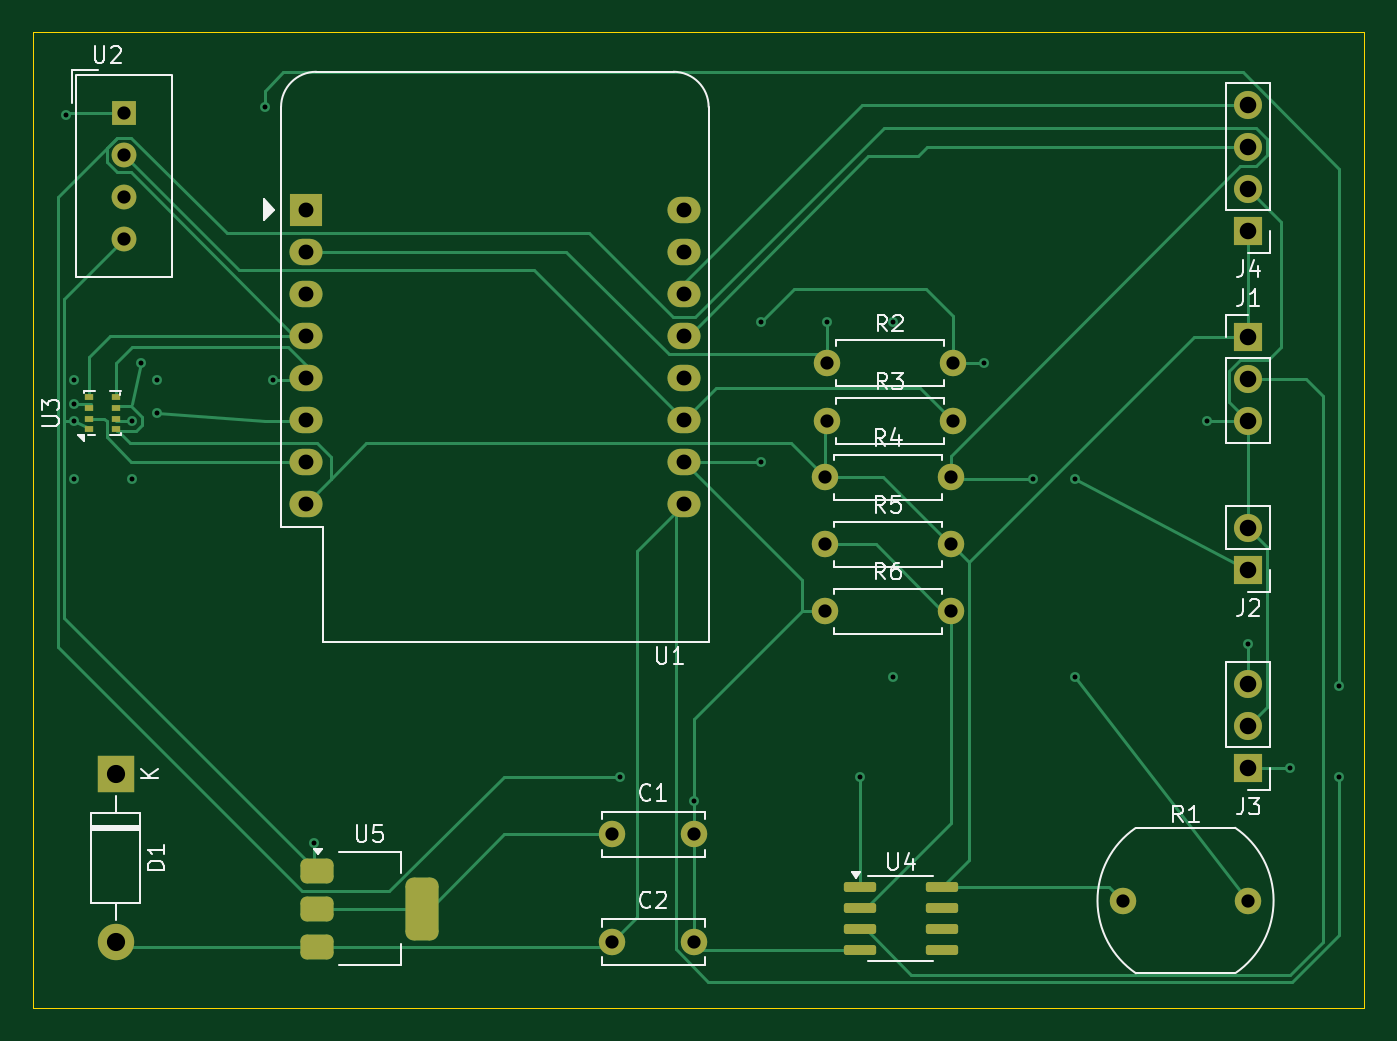
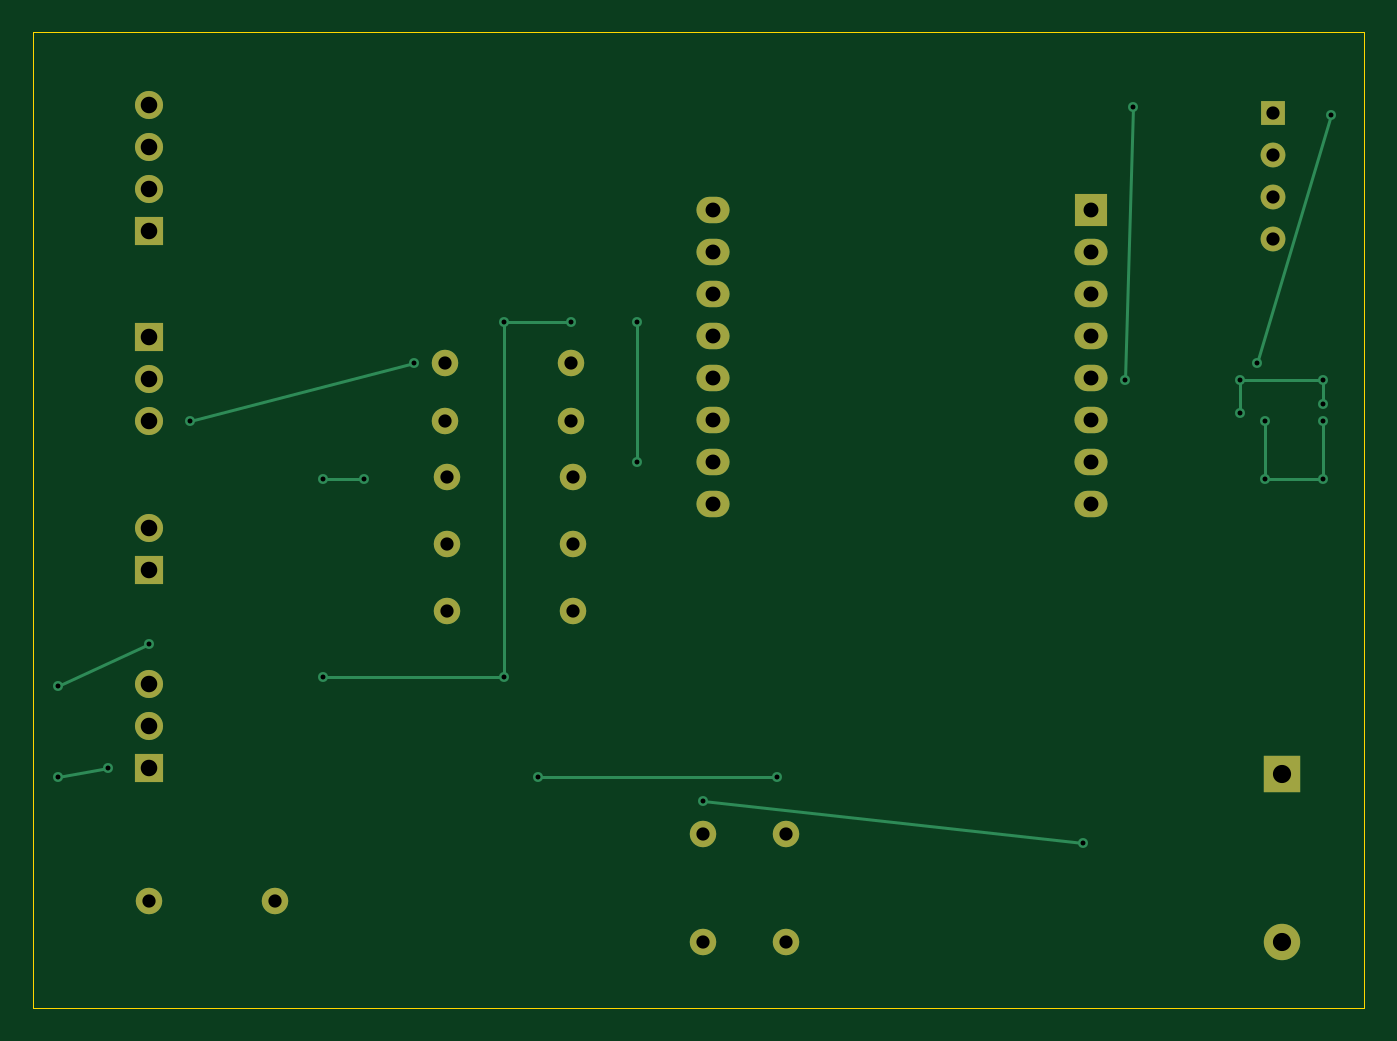
Circuit board: 11 layer files. Board 80.5 x 59.0 mm.
- bottom_copper: WMS-B_Cu.gbr (6228 bytes)
- bottom_mask: WMS-B_Mask.gbr (2348 bytes)
- paste: WMS-B_Paste.gbr (446 bytes)
- bottom_silk: WMS-B_Silkscreen.gbr (447 bytes)
- outline: WMS-Edge_Cuts.gbr (600 bytes)
- top_copper: WMS-F_Cu.gbr (16166 bytes)
- top_mask: WMS-F_Mask.gbr (3816 bytes)
- paste: WMS-F_Paste.gbr (1914 bytes)
- top_silk: WMS-F_Silkscreen.gbr (24318 bytes)
- drill: WMS-NPTH.drl (269 bytes)
- drill: WMS-PTH.drl (1642 bytes)

=== bottom_copper: WMS-B_Cu.gbr (6228 bytes, source omitted) ===
=== bottom_mask: WMS-B_Mask.gbr ===
%TF.GenerationSoftware,KiCad,Pcbnew,9.0.0*%
%TF.CreationDate,2025-04-01T09:39:50+05:30*%
%TF.ProjectId,WMS,574d532e-6b69-4636-9164-5f7063625858,rev?*%
%TF.SameCoordinates,Original*%
%TF.FileFunction,Soldermask,Bot*%
%TF.FilePolarity,Negative*%
%FSLAX46Y46*%
G04 Gerber Fmt 4.6, Leading zero omitted, Abs format (unit mm)*
G04 Created by KiCad (PCBNEW 9.0.0) date 2025-04-01 09:39:50*
%MOMM*%
%LPD*%
G01*
G04 APERTURE LIST*
%ADD10R,1.700000X1.700000*%
%ADD11O,1.700000X1.700000*%
%ADD12C,1.600000*%
%ADD13O,1.600000X1.600000*%
%ADD14R,2.000000X2.000000*%
%ADD15O,2.000000X1.600000*%
%ADD16R,2.200000X2.200000*%
%ADD17O,2.200000X2.200000*%
%ADD18R,1.500000X1.500000*%
%ADD19C,1.500000*%
G04 APERTURE END LIST*
D10*
%TO.C,J1*%
X163000000Y-80920000D03*
D11*
X163000000Y-83460000D03*
X163000000Y-86000000D03*
%TD*%
D12*
%TO.C,R5*%
X137380000Y-93450000D03*
D13*
X145000000Y-93450000D03*
%TD*%
D14*
%TO.C,U1*%
X106000000Y-73220000D03*
D15*
X106000000Y-75760000D03*
X106000000Y-78300000D03*
X106000000Y-80840000D03*
X106000000Y-83380000D03*
X106000000Y-85920000D03*
X106000000Y-88460000D03*
X106000000Y-91000000D03*
X128860000Y-91000000D03*
X128860000Y-88460000D03*
X128860000Y-85920000D03*
X128860000Y-83380000D03*
X128860000Y-80840000D03*
X128860000Y-78300000D03*
X128860000Y-75760000D03*
X128860000Y-73220000D03*
%TD*%
D12*
%TO.C,R1*%
X155400000Y-115000000D03*
X163000000Y-115000000D03*
%TD*%
%TO.C,R4*%
X137380000Y-89400000D03*
D13*
X145000000Y-89400000D03*
%TD*%
D16*
%TO.C,D1*%
X94500000Y-107340000D03*
D17*
X94500000Y-117500000D03*
%TD*%
D12*
%TO.C,R2*%
X137500000Y-82500000D03*
D13*
X145120000Y-82500000D03*
%TD*%
D12*
%TO.C,C2*%
X124500000Y-117500000D03*
X129500000Y-117500000D03*
%TD*%
D10*
%TO.C,J4*%
X163000000Y-74500000D03*
D11*
X163000000Y-71960000D03*
X163000000Y-69420000D03*
X163000000Y-66880000D03*
%TD*%
D10*
%TO.C,J2*%
X163000000Y-95000000D03*
D11*
X163000000Y-92460000D03*
%TD*%
D12*
%TO.C,C1*%
X124500000Y-111000000D03*
X129500000Y-111000000D03*
%TD*%
%TO.C,R6*%
X137380000Y-97500000D03*
D13*
X145000000Y-97500000D03*
%TD*%
D18*
%TO.C,U2*%
X95000000Y-67380000D03*
D19*
X95000000Y-69920000D03*
X95000000Y-72460000D03*
X95000000Y-75000000D03*
%TD*%
D12*
%TO.C,R3*%
X137500000Y-86000000D03*
D13*
X145120000Y-86000000D03*
%TD*%
D10*
%TO.C,J3*%
X163000000Y-107000000D03*
D11*
X163000000Y-104460000D03*
X163000000Y-101920000D03*
%TD*%
M02*

=== paste: WMS-B_Paste.gbr ===
%TF.GenerationSoftware,KiCad,Pcbnew,9.0.0*%
%TF.CreationDate,2025-04-01T09:39:50+05:30*%
%TF.ProjectId,WMS,574d532e-6b69-4636-9164-5f7063625858,rev?*%
%TF.SameCoordinates,Original*%
%TF.FileFunction,Paste,Bot*%
%TF.FilePolarity,Positive*%
%FSLAX46Y46*%
G04 Gerber Fmt 4.6, Leading zero omitted, Abs format (unit mm)*
G04 Created by KiCad (PCBNEW 9.0.0) date 2025-04-01 09:39:50*
%MOMM*%
%LPD*%
G01*
G04 APERTURE LIST*
G04 APERTURE END LIST*
M02*

=== bottom_silk: WMS-B_Silkscreen.gbr ===
%TF.GenerationSoftware,KiCad,Pcbnew,9.0.0*%
%TF.CreationDate,2025-04-01T09:39:50+05:30*%
%TF.ProjectId,WMS,574d532e-6b69-4636-9164-5f7063625858,rev?*%
%TF.SameCoordinates,Original*%
%TF.FileFunction,Legend,Bot*%
%TF.FilePolarity,Positive*%
%FSLAX46Y46*%
G04 Gerber Fmt 4.6, Leading zero omitted, Abs format (unit mm)*
G04 Created by KiCad (PCBNEW 9.0.0) date 2025-04-01 09:39:50*
%MOMM*%
%LPD*%
G01*
G04 APERTURE LIST*
G04 APERTURE END LIST*
M02*

=== outline: WMS-Edge_Cuts.gbr ===
%TF.GenerationSoftware,KiCad,Pcbnew,9.0.0*%
%TF.CreationDate,2025-04-01T09:39:50+05:30*%
%TF.ProjectId,WMS,574d532e-6b69-4636-9164-5f7063625858,rev?*%
%TF.SameCoordinates,Original*%
%TF.FileFunction,Profile,NP*%
%FSLAX46Y46*%
G04 Gerber Fmt 4.6, Leading zero omitted, Abs format (unit mm)*
G04 Created by KiCad (PCBNEW 9.0.0) date 2025-04-01 09:39:50*
%MOMM*%
%LPD*%
G01*
G04 APERTURE LIST*
%TA.AperFunction,Profile*%
%ADD10C,0.050000*%
%TD*%
G04 APERTURE END LIST*
D10*
X89500000Y-62500000D02*
X170000000Y-62500000D01*
X170000000Y-121500000D01*
X89500000Y-121500000D01*
X89500000Y-62500000D01*
M02*

=== top_copper: WMS-F_Cu.gbr (16166 bytes, source omitted) ===
=== top_mask: WMS-F_Mask.gbr ===
%TF.GenerationSoftware,KiCad,Pcbnew,9.0.0*%
%TF.CreationDate,2025-04-01T09:39:50+05:30*%
%TF.ProjectId,WMS,574d532e-6b69-4636-9164-5f7063625858,rev?*%
%TF.SameCoordinates,Original*%
%TF.FileFunction,Soldermask,Top*%
%TF.FilePolarity,Negative*%
%FSLAX46Y46*%
G04 Gerber Fmt 4.6, Leading zero omitted, Abs format (unit mm)*
G04 Created by KiCad (PCBNEW 9.0.0) date 2025-04-01 09:39:50*
%MOMM*%
%LPD*%
G01*
G04 APERTURE LIST*
G04 Aperture macros list*
%AMRoundRect*
0 Rectangle with rounded corners*
0 $1 Rounding radius*
0 $2 $3 $4 $5 $6 $7 $8 $9 X,Y pos of 4 corners*
0 Add a 4 corners polygon primitive as box body*
4,1,4,$2,$3,$4,$5,$6,$7,$8,$9,$2,$3,0*
0 Add four circle primitives for the rounded corners*
1,1,$1+$1,$2,$3*
1,1,$1+$1,$4,$5*
1,1,$1+$1,$6,$7*
1,1,$1+$1,$8,$9*
0 Add four rect primitives between the rounded corners*
20,1,$1+$1,$2,$3,$4,$5,0*
20,1,$1+$1,$4,$5,$6,$7,0*
20,1,$1+$1,$6,$7,$8,$9,0*
20,1,$1+$1,$8,$9,$2,$3,0*%
G04 Aperture macros list end*
%ADD10R,0.500000X0.350000*%
%ADD11R,1.700000X1.700000*%
%ADD12O,1.700000X1.700000*%
%ADD13C,1.600000*%
%ADD14O,1.600000X1.600000*%
%ADD15R,2.000000X2.000000*%
%ADD16O,2.000000X1.600000*%
%ADD17R,2.200000X2.200000*%
%ADD18O,2.200000X2.200000*%
%ADD19RoundRect,0.150000X-0.825000X-0.150000X0.825000X-0.150000X0.825000X0.150000X-0.825000X0.150000X0*%
%ADD20R,1.500000X1.500000*%
%ADD21C,1.500000*%
%ADD22RoundRect,0.375000X-0.625000X-0.375000X0.625000X-0.375000X0.625000X0.375000X-0.625000X0.375000X0*%
%ADD23RoundRect,0.500000X-0.500000X-1.400000X0.500000X-1.400000X0.500000X1.400000X-0.500000X1.400000X0*%
G04 APERTURE END LIST*
D10*
%TO.C,U3*%
X92900000Y-86500000D03*
X92900000Y-85850000D03*
X92900000Y-85200000D03*
X92900000Y-84550000D03*
X94500000Y-84550000D03*
X94500000Y-85200000D03*
X94500000Y-85850000D03*
X94500000Y-86500000D03*
%TD*%
D11*
%TO.C,J1*%
X163000000Y-80920000D03*
D12*
X163000000Y-83460000D03*
X163000000Y-86000000D03*
%TD*%
D13*
%TO.C,R5*%
X137380000Y-93450000D03*
D14*
X145000000Y-93450000D03*
%TD*%
D15*
%TO.C,U1*%
X106000000Y-73220000D03*
D16*
X106000000Y-75760000D03*
X106000000Y-78300000D03*
X106000000Y-80840000D03*
X106000000Y-83380000D03*
X106000000Y-85920000D03*
X106000000Y-88460000D03*
X106000000Y-91000000D03*
X128860000Y-91000000D03*
X128860000Y-88460000D03*
X128860000Y-85920000D03*
X128860000Y-83380000D03*
X128860000Y-80840000D03*
X128860000Y-78300000D03*
X128860000Y-75760000D03*
X128860000Y-73220000D03*
%TD*%
D13*
%TO.C,R1*%
X155400000Y-115000000D03*
X163000000Y-115000000D03*
%TD*%
%TO.C,R4*%
X137380000Y-89400000D03*
D14*
X145000000Y-89400000D03*
%TD*%
D17*
%TO.C,D1*%
X94500000Y-107340000D03*
D18*
X94500000Y-117500000D03*
%TD*%
D13*
%TO.C,R2*%
X137500000Y-82500000D03*
D14*
X145120000Y-82500000D03*
%TD*%
D13*
%TO.C,C2*%
X124500000Y-117500000D03*
X129500000Y-117500000D03*
%TD*%
D11*
%TO.C,J4*%
X163000000Y-74500000D03*
D12*
X163000000Y-71960000D03*
X163000000Y-69420000D03*
X163000000Y-66880000D03*
%TD*%
D19*
%TO.C,U4*%
X139500000Y-114190000D03*
X139500000Y-115460000D03*
X139500000Y-116730000D03*
X139500000Y-118000000D03*
X144450000Y-118000000D03*
X144450000Y-116730000D03*
X144450000Y-115460000D03*
X144450000Y-114190000D03*
%TD*%
D11*
%TO.C,J2*%
X163000000Y-95000000D03*
D12*
X163000000Y-92460000D03*
%TD*%
D13*
%TO.C,C1*%
X124500000Y-111000000D03*
X129500000Y-111000000D03*
%TD*%
%TO.C,R6*%
X137380000Y-97500000D03*
D14*
X145000000Y-97500000D03*
%TD*%
D20*
%TO.C,U2*%
X95000000Y-67380000D03*
D21*
X95000000Y-69920000D03*
X95000000Y-72460000D03*
X95000000Y-75000000D03*
%TD*%
D13*
%TO.C,R3*%
X137500000Y-86000000D03*
D14*
X145120000Y-86000000D03*
%TD*%
D11*
%TO.C,J3*%
X163000000Y-107000000D03*
D12*
X163000000Y-104460000D03*
X163000000Y-101920000D03*
%TD*%
D22*
%TO.C,U5*%
X106700000Y-113200000D03*
X106700000Y-115500000D03*
D23*
X113000000Y-115500000D03*
D22*
X106700000Y-117800000D03*
%TD*%
M02*

=== paste: WMS-F_Paste.gbr (1914 bytes, source withheld) ===
=== top_silk: WMS-F_Silkscreen.gbr (24318 bytes, source omitted) ===
=== drill: WMS-NPTH.drl ===
M48
; DRILL file {KiCad 9.0.0} date 2025-04-01T09:40:01+0530
; FORMAT={-:-/ absolute / metric / decimal}
; #@! TF.CreationDate,2025-04-01T09:40:01+05:30
; #@! TF.GenerationSoftware,Kicad,Pcbnew,9.0.0
; #@! TF.FileFunction,NonPlated,1,2,NPTH
FMAT,2
METRIC
%
G90
G05
M30

=== drill: WMS-PTH.drl ===
M48
; DRILL file {KiCad 9.0.0} date 2025-04-01T09:40:01+0530
; FORMAT={-:-/ absolute / metric / decimal}
; #@! TF.CreationDate,2025-04-01T09:40:01+05:30
; #@! TF.GenerationSoftware,Kicad,Pcbnew,9.0.0
; #@! TF.FileFunction,Plated,1,2,PTH
FMAT,2
METRIC
; #@! TA.AperFunction,Plated,PTH,ViaDrill
T1C0.300
; #@! TA.AperFunction,Plated,PTH,ComponentDrill
T2C0.800
; #@! TA.AperFunction,Plated,PTH,ComponentDrill
T3C0.900
; #@! TA.AperFunction,Plated,PTH,ComponentDrill
T4C1.000
; #@! TA.AperFunction,Plated,PTH,ComponentDrill
T5C1.100
%
G90
G05
T1
X91.5Y-67.5
X92.0Y-83.5
X92.0Y-85.0
X92.0Y-86.0
X92.0Y-89.5
X95.5Y-86.0
X95.5Y-89.5
X96.0Y-82.5
X97.0Y-83.5
X97.0Y-85.5
X103.5Y-67.0
X104.0Y-83.5
X106.5Y-111.5
X125.0Y-107.5
X129.5Y-109.0
X133.5Y-80.0
X133.5Y-88.5
X137.5Y-80.0
X139.5Y-107.5
X141.5Y-80.0
X141.5Y-101.5
X147.0Y-82.5
X150.0Y-89.5
X152.5Y-89.5
X152.5Y-101.5
X160.5Y-86.0
X163.0Y-99.5
X165.5Y-107.0
X168.5Y-102.0
X168.5Y-107.5
T2
X95.0Y-67.38
X95.0Y-69.92
X95.0Y-72.46
X95.0Y-75.0
X124.5Y-111.0
X124.5Y-117.5
X129.5Y-111.0
X129.5Y-117.5
X137.38Y-89.4
X137.38Y-93.45
X137.38Y-97.5
X137.5Y-82.5
X137.5Y-86.0
X145.0Y-89.4
X145.0Y-93.45
X145.0Y-97.5
X145.12Y-82.5
X145.12Y-86.0
X155.4Y-115.0
X163.0Y-115.0
T3
X106.0Y-73.22
X106.0Y-75.76
X106.0Y-78.3
X106.0Y-80.84
X106.0Y-83.38
X106.0Y-85.92
X106.0Y-88.46
X106.0Y-91.0
X128.86Y-73.22
X128.86Y-75.76
X128.86Y-78.3
X128.86Y-80.84
X128.86Y-83.38
X128.86Y-85.92
X128.86Y-88.46
X128.86Y-91.0
T4
X163.0Y-66.88
X163.0Y-69.42
X163.0Y-71.96
X163.0Y-74.5
X163.0Y-80.92
X163.0Y-83.46
X163.0Y-86.0
X163.0Y-92.46
X163.0Y-95.0
X163.0Y-101.92
X163.0Y-104.46
X163.0Y-107.0
T5
X94.5Y-107.34
X94.5Y-117.5
M30
